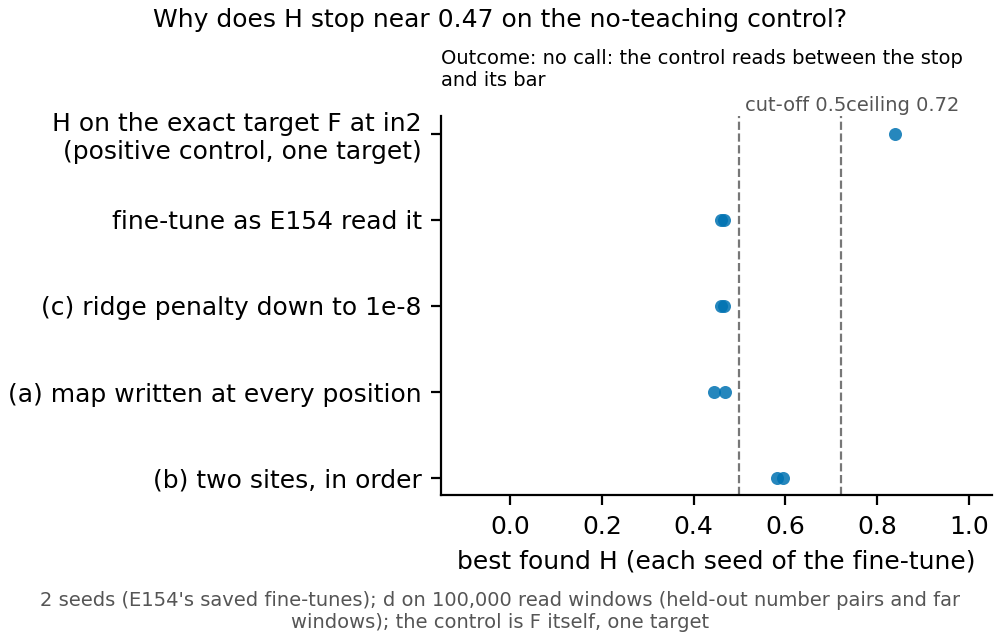

Data behind this chart, as committed beside it:
control_H_in2, seed, e154_best, e154_site, ceiling, c, rise_c, a, rise_a, b, rise_b
0.8393, , , , , , , , , , 
, 0, 0.4659, in3, 0.7217, 0.4659, 0.0, 0.4686, 0.002676, 0.5955, 0.1296
, 1, 0.4593, in3, 0.7197, 0.4593, 0.0, 0.4435, -0.01573, 0.5829, 0.1236
